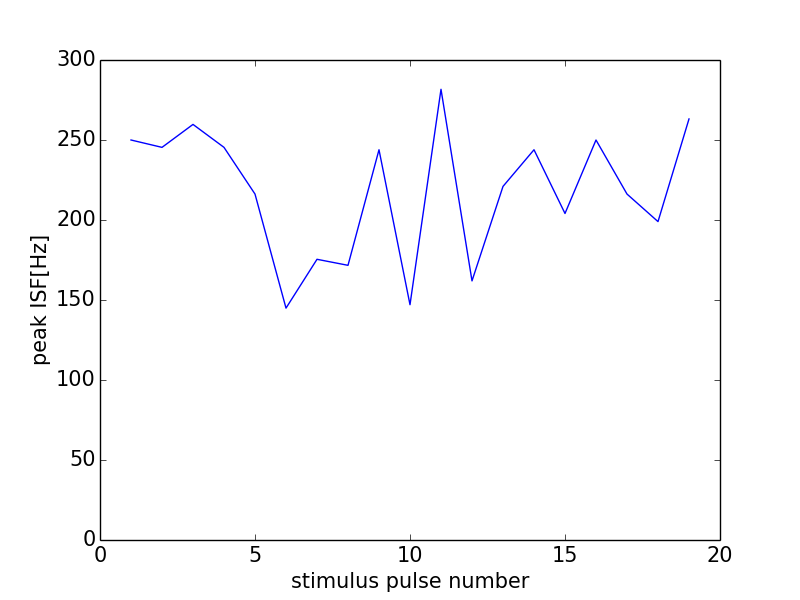

The data file committed next to this chart (first rows):
0, 0.0
0, 0
1, 250.0
2, 245.4
3, 259.7
4, 245.4
5, 216.2
6, 144.9
7, 175.4
8, 171.7
9, 243.9
10, 147.1
11, 281.7
12, 161.9
13, 221
14, 243.9
15, 204.1
16, 250.0
17, 216.2
18, 199
19, 263.2
20, 171.7
